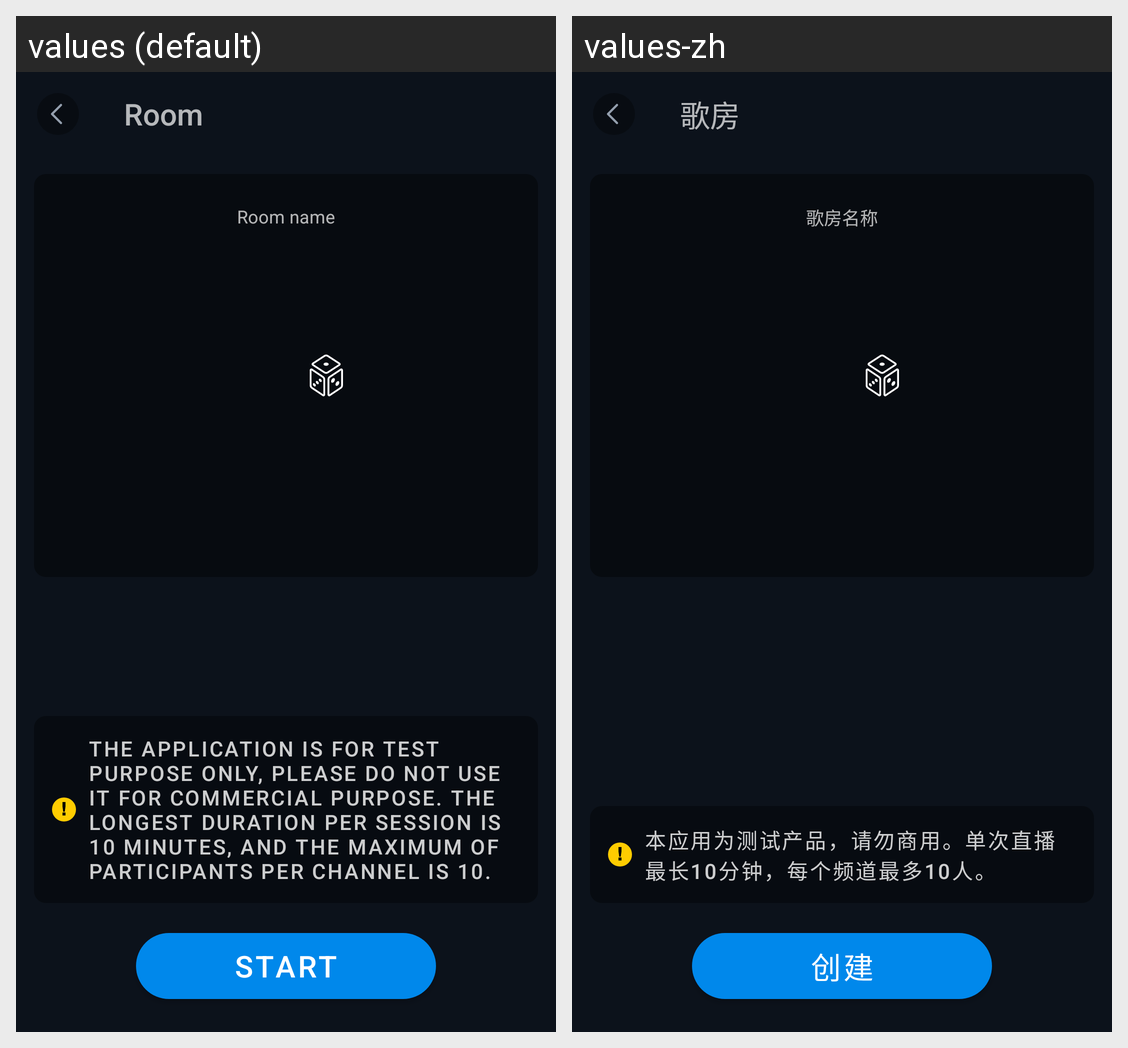

The same Android screen rendered under two of its app's locales, left to right. List the strings drawn on it with the default value and each locale's translation.
Android screen res/layout/ktv_activity_create_room.xml rendered under 2 locales, left to right: values (default), values-zh. Device: Nexus 5 (rendered at 1080×1920; each locale shown at half size, 540×960, under a caption strip naming it); theme ktv_AppTheme.
Strings drawn on this screen, with the default value and each locale's value (text and hints the layout hard-codes, and strings that could not be matched under every locale, appear in the picture but are not listed):

ktv_room_list_title
  values: Room
  values-zh: 歌房

ktv_create_room_name_label
  values: Room name
  values-zh: 歌房名称

ktv_create_room_name_label2
  values: The application is for test purpose only, please do not use it for commercial purpose. The longest duration per session is 10 minutes, and the maximum of participants per channel is 10.
  values-zh: 本应用为测试产品，请勿商用。单次直播最长10分钟，每个频道最多10人。

ktv_create_button
  values: Start
  values-zh: 创建
